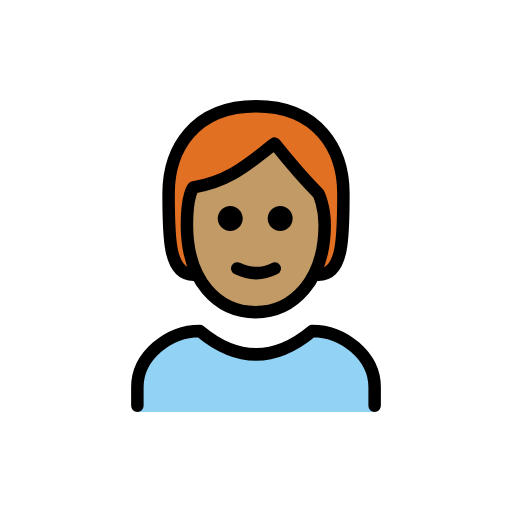
t = 0.00 s
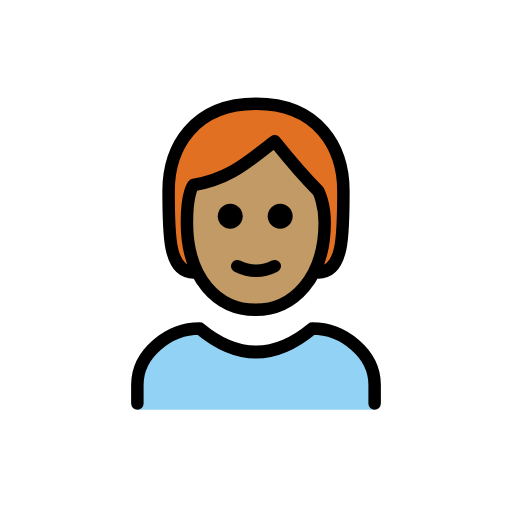
t = 0.48 s
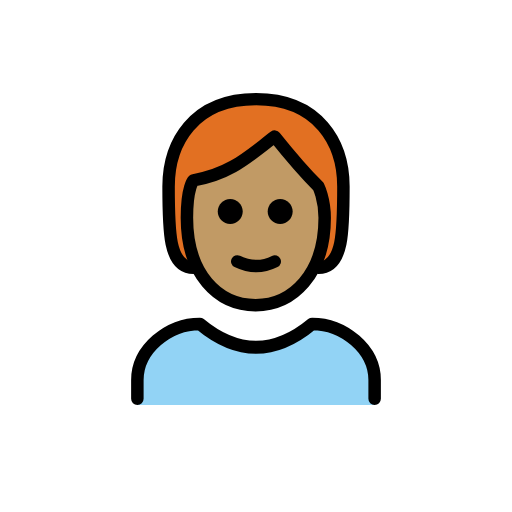
t = 1.43 s
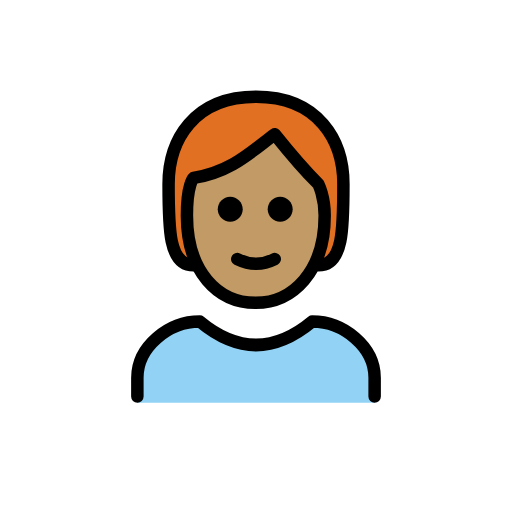
t = 1.90 s
t = 2.38 s: frame unchanged from t = 1.43 s, image omitted
t = 3.33 s: frame unchanged from t = 0.48 s, image omitted

The animated SVG that drew these frames (rendered in a browser with its animation timeline set to each time). Animation: 1 SMIL element (animateTransform=1); one cycle of 3.80 s, repeats indefinitely.

<?xml version='1.0' encoding='utf-8'?>
<svg xmlns="http://www.w3.org/2000/svg" id="emoji" viewBox="-5 -5 82 82" width="200" height="200" role="img">
  <title>OpenMoji: person: medium skin tone, red hair</title><g><g id="color">
    <path fill="#92D3F5" d="M17,61v-4c0-4.9941,5.0078-9,10-9c6,5,12,5,18,0c4.9941,0,10,4.0059,10,9v4" />
  </g>
  <g id="hair">
    <path fill="#E27022" d="M26,39c-4,0-4-6-4-13s4-14,14-14s14,7,14,14s0,13-4,13" />
  </g>
  <g id="skin">
    <path fill="#c19a65" d="M24.9365,31c0,9,4.9365,14,11,14C41.873,45,47,40,47,31c0-3-1-5.0005-1-5.0005c-3-2.9995-7-8-7-8 c-4,3-7,6-13,7.0005C26,25,24.9365,25.9995,24.9365,31z" />
  </g>
  <g id="skin-shadow" />
  <g id="line">
    <path fill="none" stroke="#000000" stroke-linecap="round" stroke-linejoin="round" stroke-width="2" d="M26,39c-4,0-4-6-4-13 s4-14,14-14s14,7,14,14s0,13-4,13" />
    <path fill="none" stroke="#000000" stroke-linecap="round" stroke-linejoin="round" stroke-width="2" d="M17,60v-3 c0-4.9941,5.0078-9,10-9c6,5,12,5,18,0c4.9941,0,10,4.0059,10,9v3" />
    <path d="M41.873,30c0,1.1045-0.8955,2-2,2c-1.1044,0-2-0.8955-2-2s0.8956-2,2-2C40.9775,28,41.873,28.8955,41.873,30" />
    <path d="M33.873,30c0,1.1045-0.8955,2-2,2c-1.1044,0-2-0.8955-2-2s0.8956-2,2-2C32.9775,28,33.873,28.8955,33.873,30" />
    <path fill="none" stroke="#000000" stroke-linejoin="round" stroke-width="2" d="M24.9365,31c0,9,4.9365,14,11,14 C41.873,45,47,40,47,31c0-3-1-5.0005-1-5.0005c-3-2.9995-7-8-7-8c-4,3-7,6-13,7.0005C26,25,24.9365,25.9995,24.9365,31z" />
    <path fill="none" stroke="#000000" stroke-linecap="round" stroke-linejoin="round" stroke-width="2" d="M33,38 c1.9385,0.9385,4,1,6,0" />
  </g>
<animateTransform attributeName="transform" type="translate" values="0 0;0 -1.5;0 0" dur="3.8s" repeatCount="indefinite" /></g></svg>
